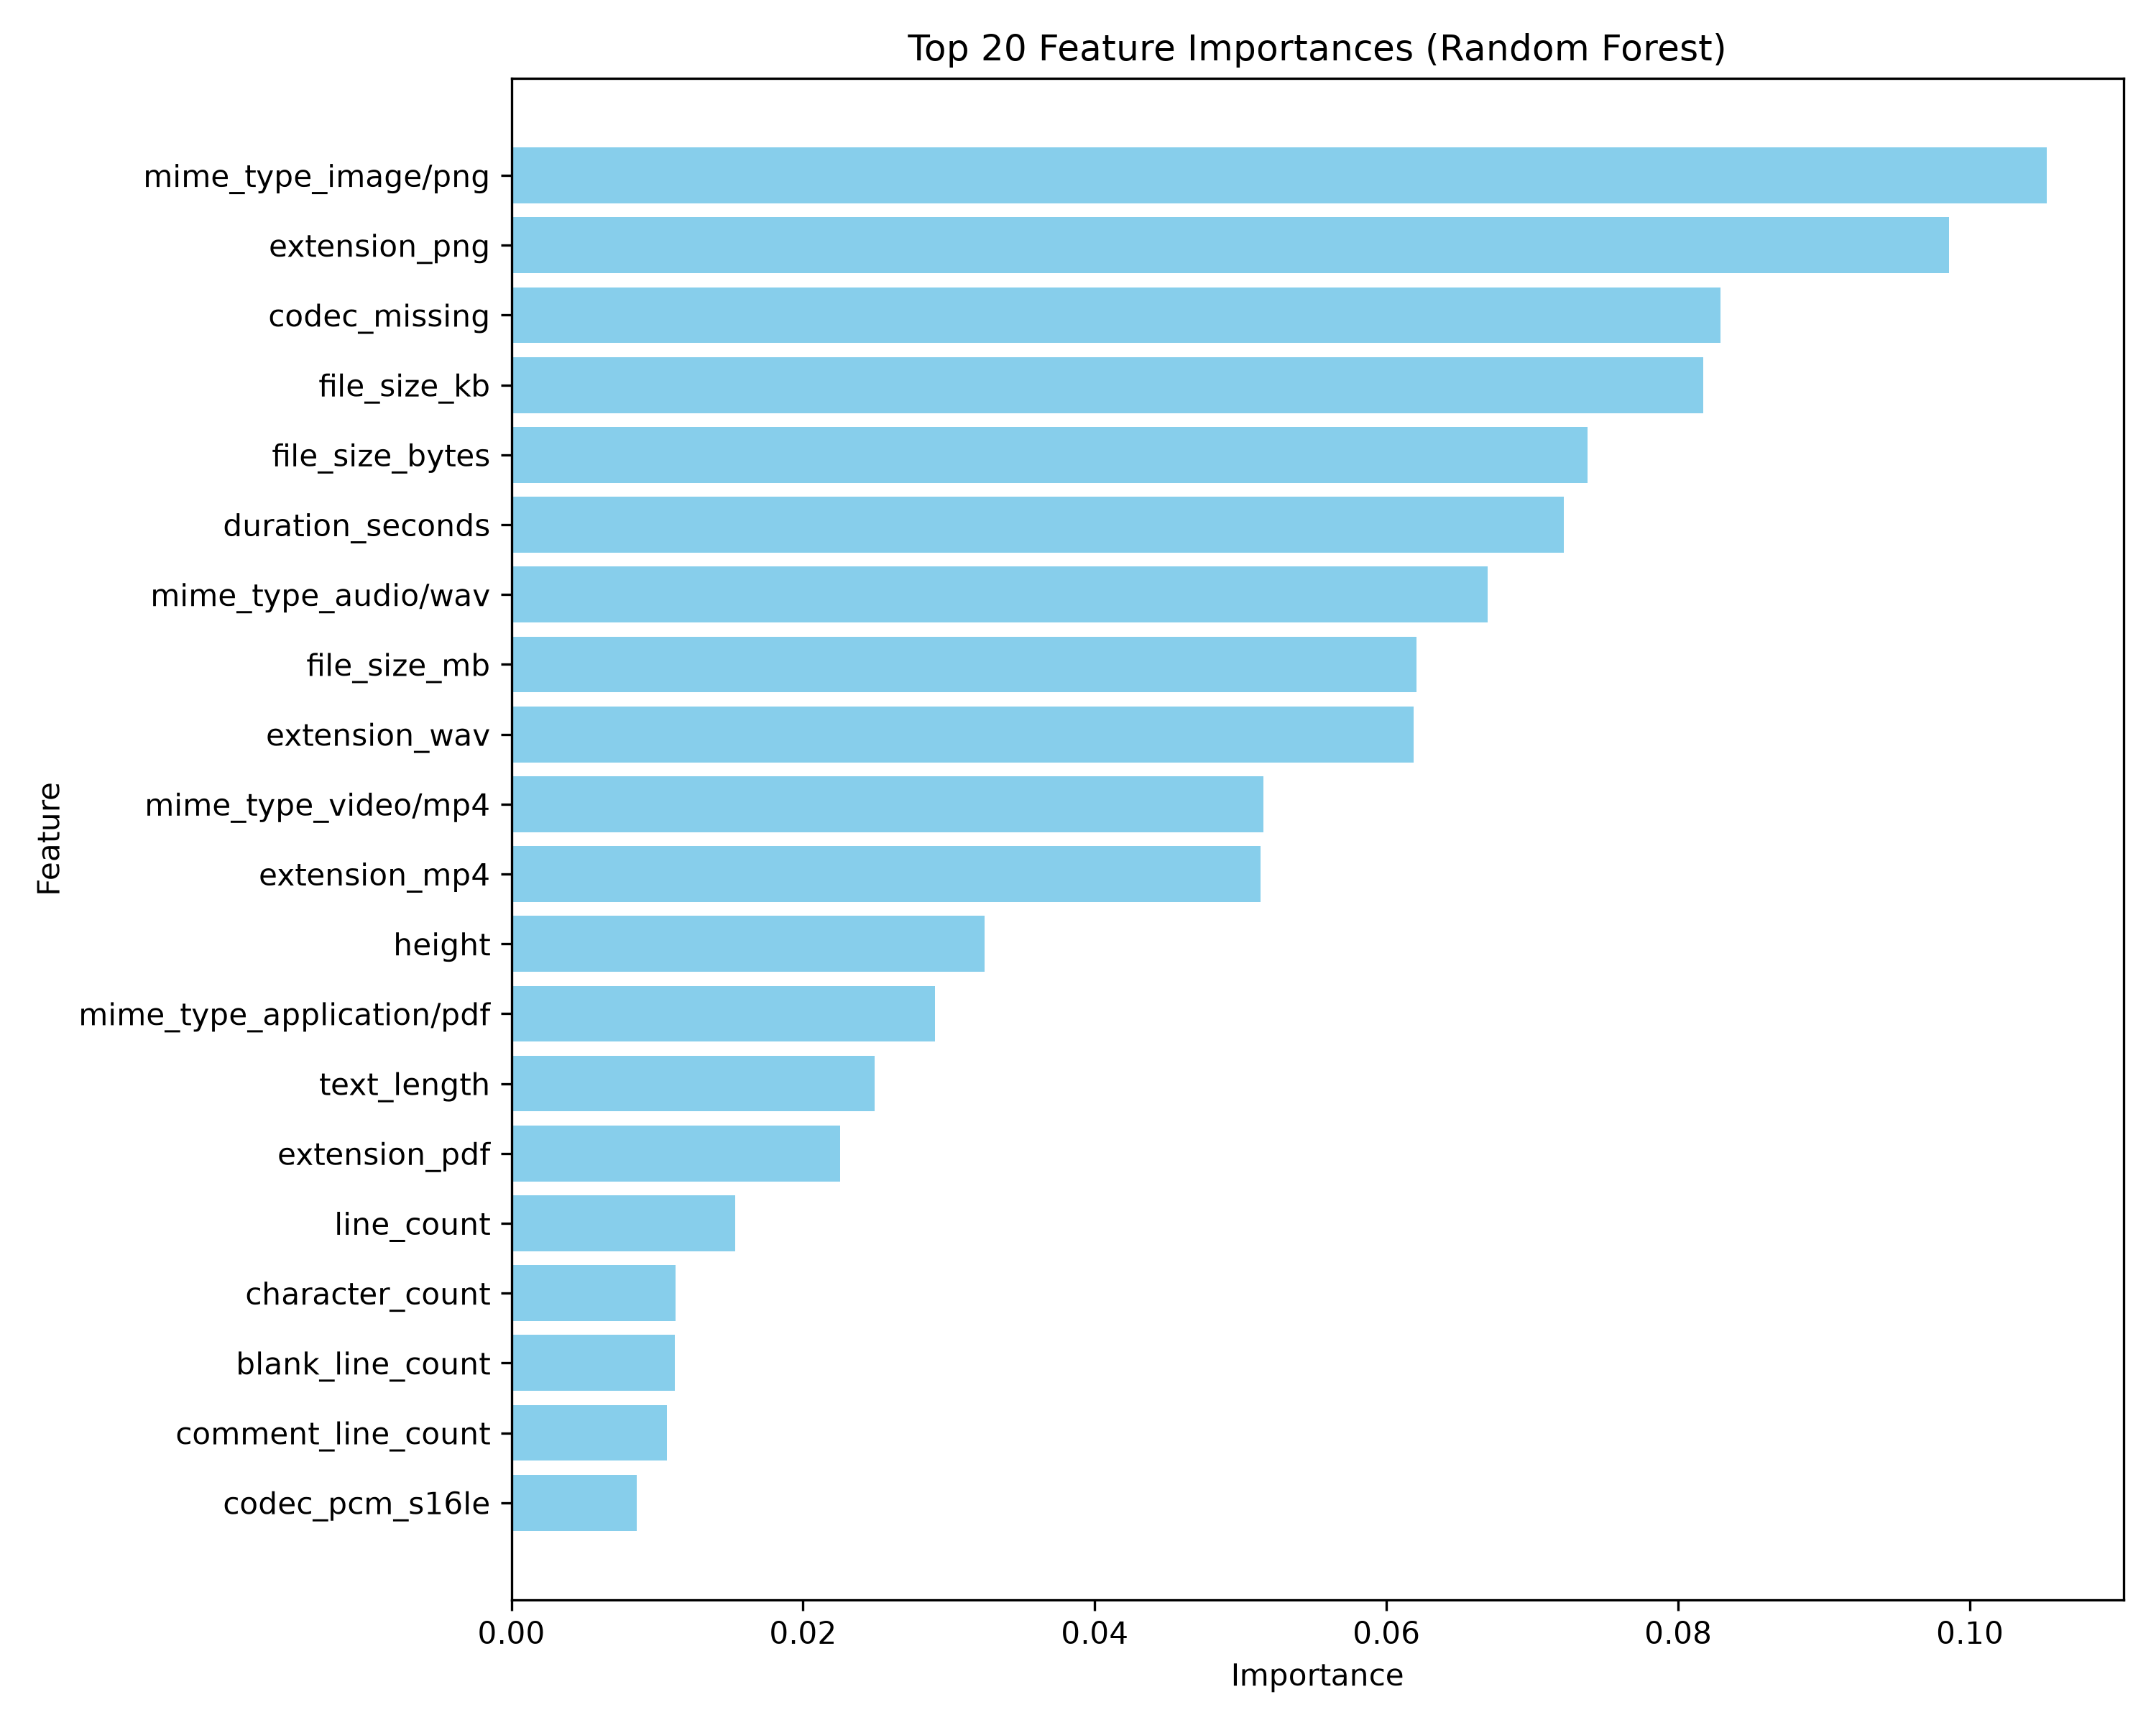

Source data for this figure (header and first rows):
feature, importance
mime_type_image/png, 0.1053
extension_png, 0.09857
codec_missing, 0.08292
file_size_kb, 0.0817
file_size_bytes, 0.07379
duration_seconds, 0.07214
mime_type_audio/wav, 0.06695
file_size_mb, 0.06203
extension_wav, 0.06185
mime_type_video/mp4, 0.05155
extension_mp4, 0.05137
height, 0.03245
mime_type_application/pdf, 0.02903
text_length, 0.02489
extension_pdf, 0.02255
line_count, 0.01534
character_count, 0.01123
blank_line_count, 0.01122
comment_line_count, 0.01065
codec_pcm_s16le, 0.008581
extension_docx, 0.004473
page_count, 0.003087
mime_type_application/msword, 0.002849
mime_type_application/vnd.openxmlformats…, 0.002789
extension_cpp, 0.002364
mime_type_text/x-c++, 0.002241
extension_java, 0.00185
extension_py, 0.001712
extension_doc, 0.001254
mime_type_text/x-java-source, 0.001193
codec_pcm_f64le, 0.001047
mime_type_text/x-python, 0.0009513
fps, 9.07117433872674e-05
width, 0.0
sample_rate, 0.0
channels, 0.0
